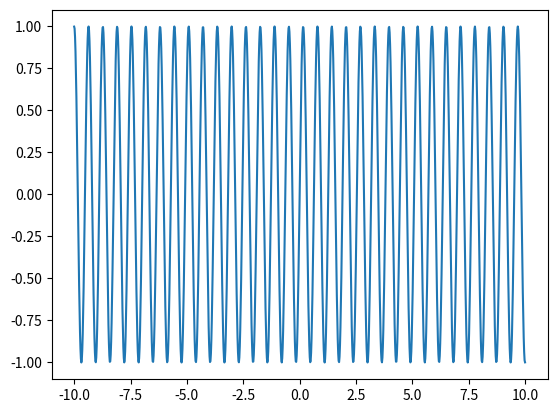

Python code for this plot:
import matplotlib.pyplot as plt
import numpy as np
#定义数据产生函数
def sin(start,end):
    #使用np.linspace产生1000个等间隔的数据
    x = np.linspace(start,end,num=1000)
    return x,np.sin(x)
#横轴：-10到10
start=-10
end=10
data_x,data_y=sin(start,end)
figure,axes = plt.subplots()
num=100
#定义带系数的正弦函数，以模拟不同时刻的数据
def sin_with_effi(start,end,effi):
    x = np.linspace(start,end,num=1000)
    return x,np.sin(effi*x)
#开启交互模式
plt.ion()
for i in range(num):
    #清除上一次绘图结果
    plt.cla()
    #取出当前时刻的数据
    data_x,data_y = sin_with_effi(start,end,effi=i/10)
    axes.plot(data_x,data_y)
    #暂停图像以显示最新结果
    plt.pause(0.001)
#关闭交互模式
plt.ioff()
plt.show()